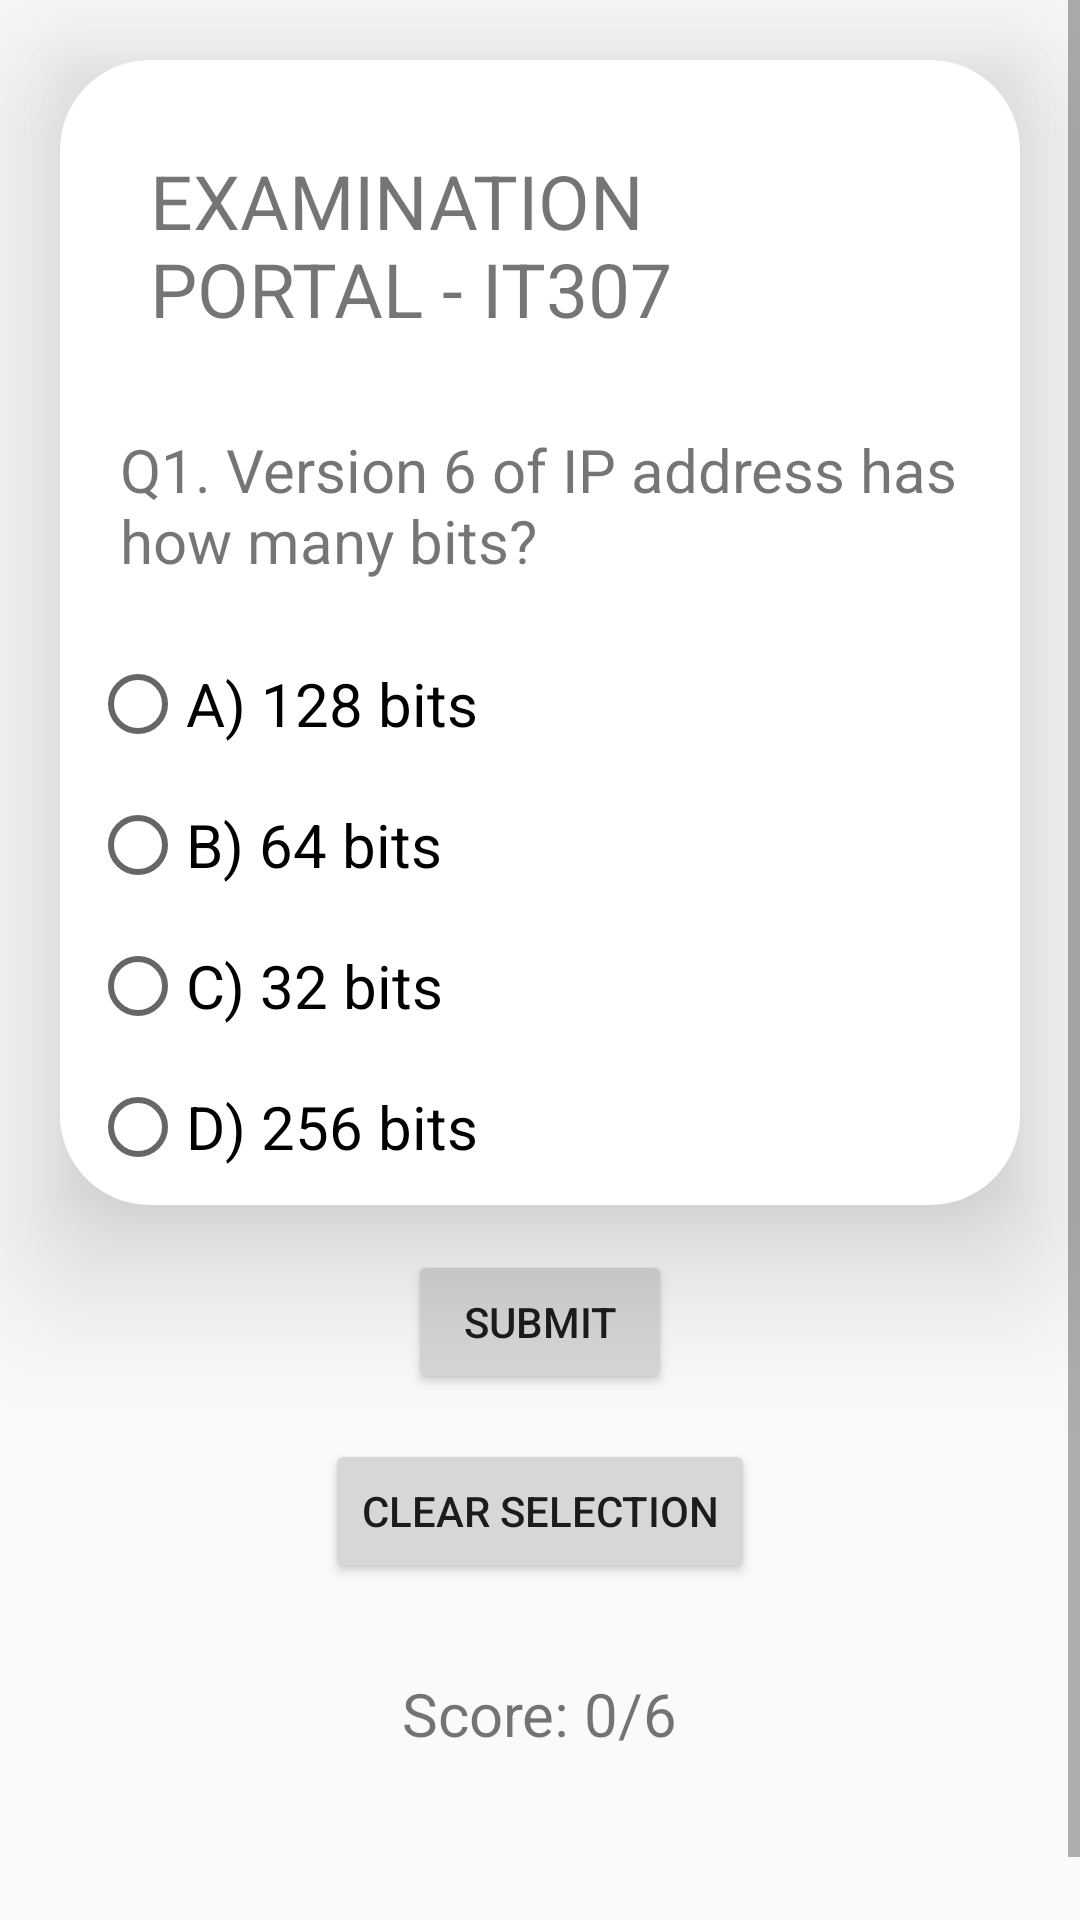

The Android layout XML behind this screen, and the referenced resources:
<!-- AndroidManifest.xml: application theme Theme.AppCompat.Light.NoActionBar -->
<!-- res/layout/activity_exam_it307.xml -->
<?xml version="1.0" encoding="utf-8"?>
<ScrollView xmlns:android="http://schemas.android.com/apk/res/android"
    xmlns:app="http://schemas.android.com/apk/res-auto"
    xmlns:tools="http://schemas.android.com/tools"
    android:layout_width="match_parent"
    android:layout_height="match_parent"
    android:orientation="vertical"
    tools:context=".Exam_IT307">

    <LinearLayout
        android:layout_width="match_parent"
        android:layout_height="match_parent"
        android:orientation="vertical">

        <LinearLayout
            android:layout_width="match_parent"
            android:layout_height="wrap_content"
            android:layout_gravity="center"
            android:orientation="vertical"
            android:padding="10dp"
            android:layout_marginHorizontal="20dp"
            android:background="@drawable/layout_outline_shape"
            android:outlineProvider="bounds"
            android:elevation="30dp"
            android:layout_marginTop="20dp">
            <TextView
                android:layout_width="match_parent"
                android:layout_height="wrap_content"
                android:layout_margin="20dp"
                android:text="EXAMINATION PORTAL - IT307"
                android:layout_gravity="center"
                android:textSize="25dp"/>

            <TextView
                android:layout_width="match_parent"
                android:layout_height="wrap_content"
                android:layout_margin="10dp"
                android:text="Q1. Version 6 of IP address has how many bits?"
                android:layout_gravity="center"
                android:id="@+id/Question"
                android:textSize="20dp"/>

            <Space
                android:layout_width="match_parent"
                android:layout_height="15dp"/>

            <RadioButton
                android:layout_width="match_parent"
                android:layout_height="wrap_content"
                android:text="A) 128 bits"
                android:layout_gravity="center"
                android:textSize="20dp"
                android:id="@+id/A" />

            <Space
                android:layout_width="match_parent"
                android:layout_height="15dp"/>

            <RadioButton
                android:layout_width="match_parent"
                android:layout_height="wrap_content"
                android:text="B) 64 bits"
                android:layout_gravity="center"
                android:textSize="20dp"
                android:id="@+id/B" />

            <Space
                android:layout_width="match_parent"
                android:layout_height="15dp"/>

            <RadioButton
                android:layout_width="match_parent"
                android:layout_height="wrap_content"
                android:text="C) 32 bits"
                android:layout_gravity="center"
                android:textSize="20dp"
                android:id="@+id/C" />

            <Space
                android:layout_width="match_parent"
                android:layout_height="15dp"/>

            <RadioButton
                android:layout_width="match_parent"
                android:layout_height="wrap_content"
                android:text="D) 256 bits"
                android:layout_gravity="center"
                android:textSize="20dp"
                android:id="@+id/D" />
        </LinearLayout>

        <Space
            android:layout_width="match_parent"
            android:layout_height="15dp"/>

        <Button
            android:layout_width="wrap_content"
            android:layout_height="wrap_content"
            android:text="SUBMIT"
            android:layout_gravity="center"
            android:id="@+id/Submit" />

        <Space
            android:layout_width="match_parent"
            android:layout_height="15dp"/>

        <Button
            android:layout_width="wrap_content"
            android:layout_height="wrap_content"
            android:text="CLEAR SELECTION"
            android:layout_gravity="center"
            android:id="@+id/Clear"
            android:onClick="Clear"/>

        <TextView
            android:layout_width="wrap_content"
            android:layout_height="wrap_content"
            android:layout_margin="30dp"
            android:text="Score: 0/6"
            android:layout_gravity="center"
            android:id="@+id/Result"
            android:textSize="20dp"/>

        <TextView
            android:layout_width="wrap_content"
            android:layout_height="wrap_content"
            android:layout_margin="10dp"
            android:text=""
            android:layout_gravity="center"
            android:id="@+id/Correct"
            android:textSize="20dp"/>
    </LinearLayout>

</ScrollView>
<!-- resources referenced by this layout -->
<resources>
  <!-- drawable layout_outline_shape (drawable) -->
  <?xml version="1.0" encoding="utf-8"?>
  <selector xmlns:android="http://schemas.android.com/apk/res/android">
      <item>
          <shape android:shape="rectangle">
              <solid android:color="@color/white"/>
              <corners android:radius="30dp"/>
              <stroke android:width="0dp"/>
          </shape>
      </item>
  </selector>
  <color name="white">#FFFFFFFF</color>
</resources>
